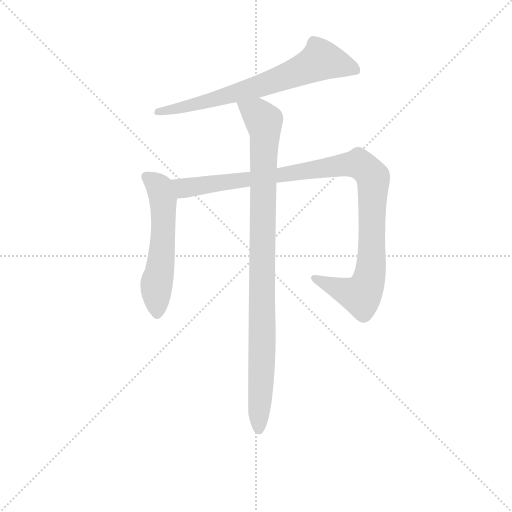
t = 0.00 s
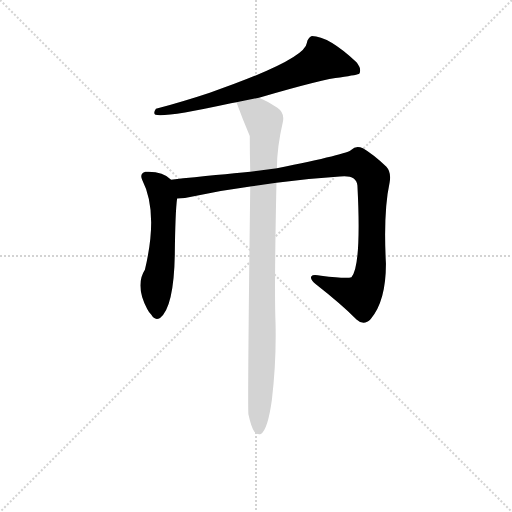
t = 2.67 s
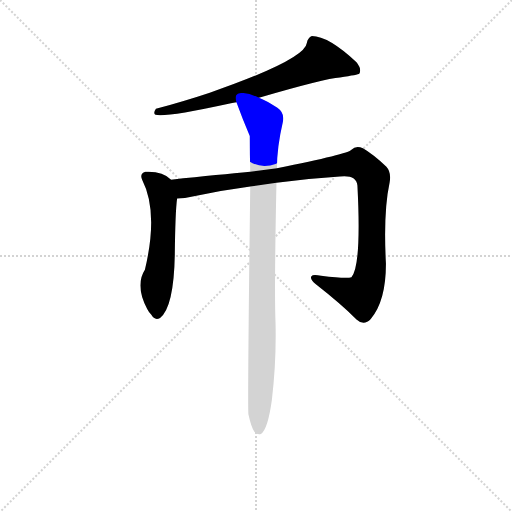
t = 2.85 s
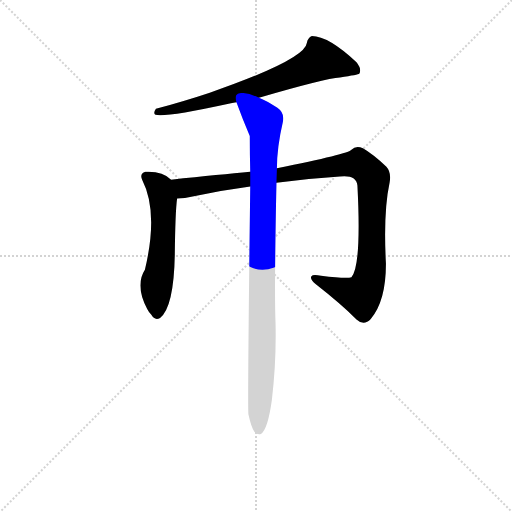
t = 3.04 s
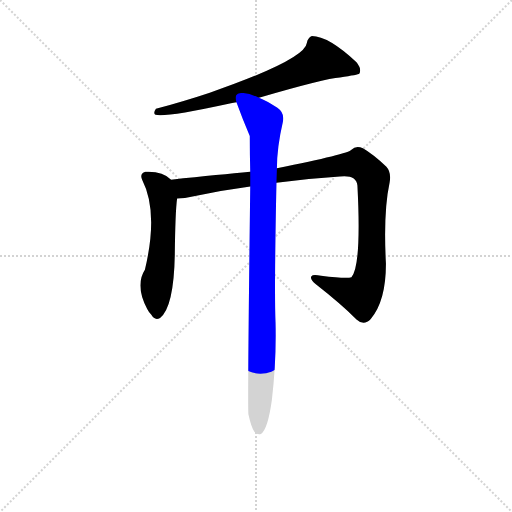
t = 3.22 s
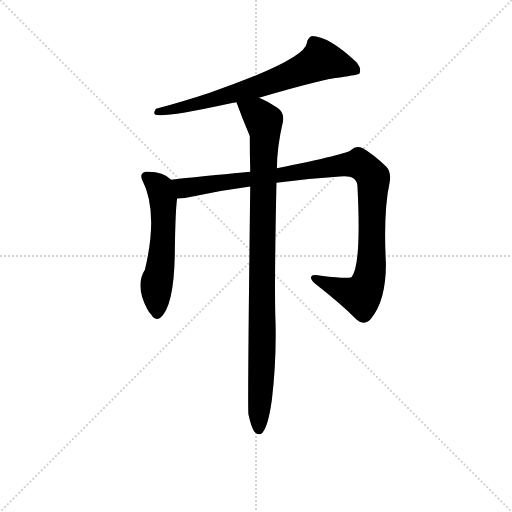
t = 3.80 s

The animated SVG that drew these frames (rendered in a browser with its animation timeline set to each time). Animation: 4 CSS @keyframes rules; one cycle of 3.79 s.

<svg version="1.1" viewBox="0 0 1024 1024" xmlns="http://www.w3.org/2000/svg">
  <g stroke="lightgray" stroke-dasharray="1,1" stroke-width="1" transform="scale(4, 4)">
    <line x1="0" y1="0" x2="256" y2="256"></line>
    <line x1="256" y1="0" x2="0" y2="256"></line>
    <line x1="128" y1="0" x2="128" y2="256"></line>
    <line x1="0" y1="128" x2="256" y2="128"></line>
  </g>
<g transform="scale(0.92, -0.92) translate(60, -900)">
   <style type="text/css">
    @keyframes keyframes0 {
      from {
       stroke: blue;
       stroke-dashoffset: 715;
       stroke-width: 128;
       }
       70% {
       animation-timing-function: step-end;
       stroke: blue;
       stroke-dashoffset: 0;
       stroke-width: 128;
       }
       to {
       stroke: black;
       stroke-width: 1024;
       }
       }
       #make-me-a-hanzi-animation-0 {
         animation: keyframes0 0.831868s both;
         animation-delay: 0.000000s;
         animation-timing-function: linear;
       }
    @keyframes keyframes1 {
      from {
       stroke: blue;
       stroke-dashoffset: 568;
       stroke-width: 128;
       }
       65% {
       animation-timing-function: step-end;
       stroke: blue;
       stroke-dashoffset: 0;
       stroke-width: 128;
       }
       to {
       stroke: black;
       stroke-width: 1024;
       }
       }
       #make-me-a-hanzi-animation-1 {
         animation: keyframes1 0.712240s both;
         animation-delay: 0.831868s;
         animation-timing-function: linear;
       }
    @keyframes keyframes2 {
      from {
       stroke: blue;
       stroke-dashoffset: 1076;
       stroke-width: 128;
       }
       78% {
       animation-timing-function: step-end;
       stroke: blue;
       stroke-dashoffset: 0;
       stroke-width: 128;
       }
       to {
       stroke: black;
       stroke-width: 1024;
       }
       }
       #make-me-a-hanzi-animation-2 {
         animation: keyframes2 1.125651s both;
         animation-delay: 1.544108s;
         animation-timing-function: linear;
       }
    @keyframes keyframes3 {
      from {
       stroke: blue;
       stroke-dashoffset: 991;
       stroke-width: 128;
       }
       76% {
       animation-timing-function: step-end;
       stroke: blue;
       stroke-dashoffset: 0;
       stroke-width: 128;
       }
       to {
       stroke: black;
       stroke-width: 1024;
       }
       }
       #make-me-a-hanzi-animation-3 {
         animation: keyframes3 1.056478s both;
         animation-delay: 2.669759s;
         animation-timing-function: linear;
       }
</style>
<path d="M 503.0 687.5 Q 647.0 729.5 679.0 731.5 Q 719.0 737.5 721.0 739.5 Q 727.0 749.5 715.0 764.5 Q 654.0 821.5 618.0 821.5 Q 609.0 817.5 607.0 806.5 Q 603.0 770.5 396.0 698.5 Q 342.0 680.5 279.0 663.5 Q 272.0 653.5 278.0 650.5 Q 299.0 644.5 437.0 674.5 Q 444.0 675.5 454.0 677.5 L 503.0 687.5 Z" fill="lightgray"></path> 
<path d="M 312.0 509.5 Q 293.0 528.5 256.0 526.5 Q 243.0 522.5 249.0 509.5 Q 285.0 439.5 255.0 313.5 Q 233.0 279.5 260.0 228.5 Q 263.0 222.5 269.0 215.5 Q 276.0 202.5 288.0 208.5 Q 318.0 232.5 320.0 346.5 Q 321.0 439.5 325.0 468.5 C 328.0 496.5 328.0 496.5 312.0 509.5 Z" fill="lightgray"></path> 
<path d="M 541.0 502.5 Q 611.0 512.5 679.0 516.5 Q 715.0 520.5 717.0 496.5 Q 726.0 322.5 704.0 297.5 Q 695.0 293.5 638.0 300.5 Q 620.0 304.5 617.0 299.5 Q 613.0 293.5 626.0 282.5 Q 681.0 239.5 715.0 205.5 Q 731.0 190.5 746.0 206.5 Q 779.0 245.5 779.0 326.5 Q 773.0 438.5 787.0 503.5 Q 791.0 525.5 780.0 537.5 Q 750.0 565.5 729.0 577.5 Q 714.0 584.5 704.0 574.5 Q 698.0 565.5 542.0 534.5 L 484.0 526.5 Q 420.0 520.5 312.0 509.5 C 282.0 506.5 295.0 465.5 325.0 468.5 Q 332.0 468.5 342.0 469.5 Q 414.0 485.5 484.0 494.5 L 541.0 502.5 Z" fill="lightgray"></path> 
<path d="M 480.0 -0.5 Q 486.0 -28.5 493.0 -38.5 Q 499.0 -45.5 507.0 -43.5 Q 522.0 -34.5 531.0 30.5 Q 541.0 115.5 539.0 198.5 Q 536.0 264.5 541.0 502.5 L 542.0 534.5 Q 542.0 579.5 555.0 635.5 Q 559.0 654.5 543.0 665.5 Q 519.0 681.5 503.0 687.5 C 476.0 700.5 444.0 705.5 454.0 677.5 Q 467.0 641.5 483.0 604.5 Q 483.0 565.5 484.0 526.5 L 484.0 494.5 Q 478.0 19.5 480.0 -0.5 Z" fill="lightgray"></path> 
      <clipPath id="make-me-a-hanzi-clip-0">
      <path d="M 503.0 687.5 Q 647.0 729.5 679.0 731.5 Q 719.0 737.5 721.0 739.5 Q 727.0 749.5 715.0 764.5 Q 654.0 821.5 618.0 821.5 Q 609.0 817.5 607.0 806.5 Q 603.0 770.5 396.0 698.5 Q 342.0 680.5 279.0 663.5 Q 272.0 653.5 278.0 650.5 Q 299.0 644.5 437.0 674.5 Q 444.0 675.5 454.0 677.5 L 503.0 687.5 Z" fill="lightgray"></path>
      </clipPath>
      <path clip-path="url(#make-me-a-hanzi-clip-0)" d="M 716.0 745.5 L 694.0 756.5 L 637.0 769.5 L 508.0 713.5 L 414.0 689.5 L 399.0 680.5 L 281.0 656.5 " fill="none" id="make-me-a-hanzi-animation-0" stroke-dasharray="587 1174" stroke-linecap="round"></path>

      <clipPath id="make-me-a-hanzi-clip-1">
      <path d="M 312.0 509.5 Q 293.0 528.5 256.0 526.5 Q 243.0 522.5 249.0 509.5 Q 285.0 439.5 255.0 313.5 Q 233.0 279.5 260.0 228.5 Q 263.0 222.5 269.0 215.5 Q 276.0 202.5 288.0 208.5 Q 318.0 232.5 320.0 346.5 Q 321.0 439.5 325.0 468.5 C 328.0 496.5 328.0 496.5 312.0 509.5 Z" fill="lightgray"></path>
      </clipPath>
      <path clip-path="url(#make-me-a-hanzi-clip-1)" d="M 258.0 515.5 L 284.0 496.5 L 295.0 466.5 L 291.0 335.5 L 280.0 277.5 L 281.0 219.5 " fill="none" id="make-me-a-hanzi-animation-1" stroke-dasharray="440 880" stroke-linecap="round"></path>

      <clipPath id="make-me-a-hanzi-clip-2">
      <path d="M 541.0 502.5 Q 611.0 512.5 679.0 516.5 Q 715.0 520.5 717.0 496.5 Q 726.0 322.5 704.0 297.5 Q 695.0 293.5 638.0 300.5 Q 620.0 304.5 617.0 299.5 Q 613.0 293.5 626.0 282.5 Q 681.0 239.5 715.0 205.5 Q 731.0 190.5 746.0 206.5 Q 779.0 245.5 779.0 326.5 Q 773.0 438.5 787.0 503.5 Q 791.0 525.5 780.0 537.5 Q 750.0 565.5 729.0 577.5 Q 714.0 584.5 704.0 574.5 Q 698.0 565.5 542.0 534.5 L 484.0 526.5 Q 420.0 520.5 312.0 509.5 C 282.0 506.5 295.0 465.5 325.0 468.5 Q 332.0 468.5 342.0 469.5 Q 414.0 485.5 484.0 494.5 L 541.0 502.5 Z" fill="lightgray"></path>
      </clipPath>
      <path clip-path="url(#make-me-a-hanzi-clip-2)" d="M 322.0 505.5 L 334.0 493.5 L 345.0 491.5 L 702.0 543.5 L 719.0 543.5 L 732.0 535.5 L 752.0 504.5 L 748.0 334.5 L 735.0 272.5 L 725.0 257.5 L 720.0 258.5 L 622.0 296.5 " fill="none" id="make-me-a-hanzi-animation-2" stroke-dasharray="948 1896" stroke-linecap="round"></path>

      <clipPath id="make-me-a-hanzi-clip-3">
      <path d="M 480.0 -0.5 Q 486.0 -28.5 493.0 -38.5 Q 499.0 -45.5 507.0 -43.5 Q 522.0 -34.5 531.0 30.5 Q 541.0 115.5 539.0 198.5 Q 536.0 264.5 541.0 502.5 L 542.0 534.5 Q 542.0 579.5 555.0 635.5 Q 559.0 654.5 543.0 665.5 Q 519.0 681.5 503.0 687.5 C 476.0 700.5 444.0 705.5 454.0 677.5 Q 467.0 641.5 483.0 604.5 Q 483.0 565.5 484.0 526.5 L 484.0 494.5 Q 478.0 19.5 480.0 -0.5 Z" fill="lightgray"></path>
      </clipPath>
      <path clip-path="url(#make-me-a-hanzi-clip-3)" d="M 461.0 672.5 L 499.0 652.5 L 514.0 636.5 L 516.0 618.5 L 503.0 -33.5 " fill="none" id="make-me-a-hanzi-animation-3" stroke-dasharray="863 1726" stroke-linecap="round"></path>

</g>
</svg>
